6-way image classification set "data" from GitHub (crumeike/ASTRA); label vocabulary: slight damage, moderate damage, extensive damage, complete damage, debris, undamaged.

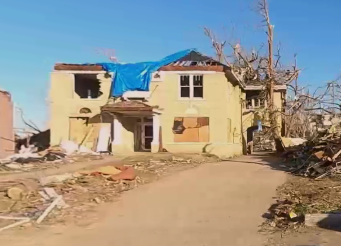
Label: complete damage

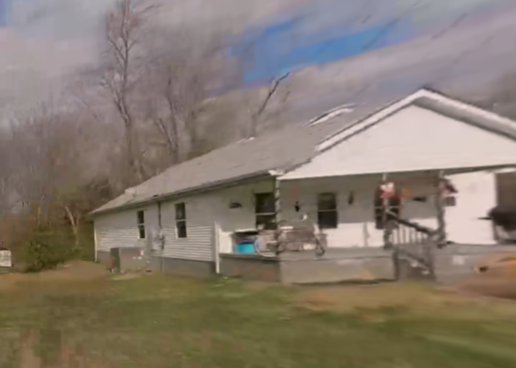
Label: slight damage

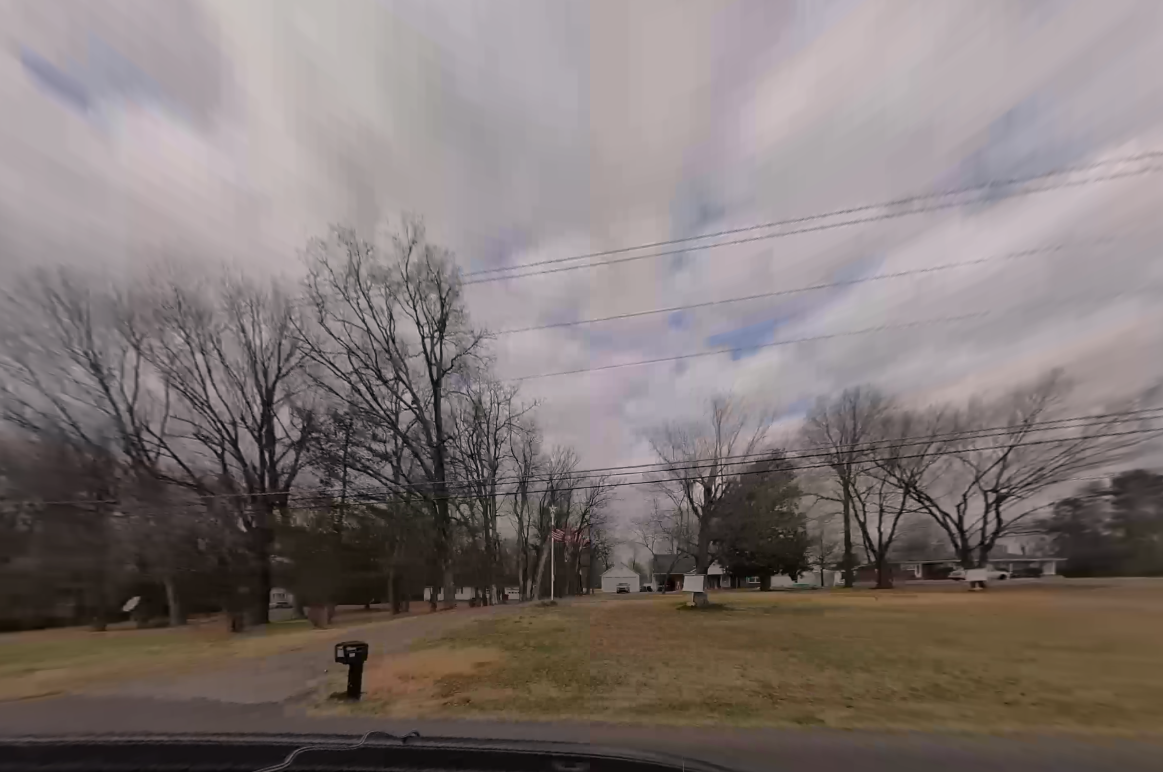
Label: debris

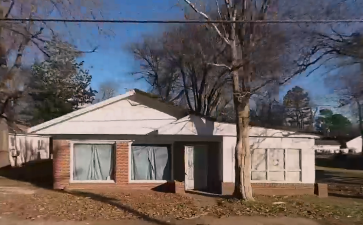
Label: moderate damage

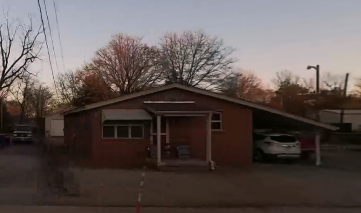
Label: undamaged

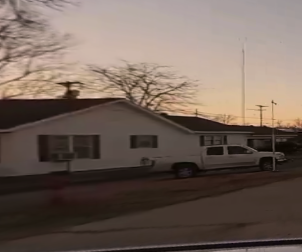
Label: undamaged
